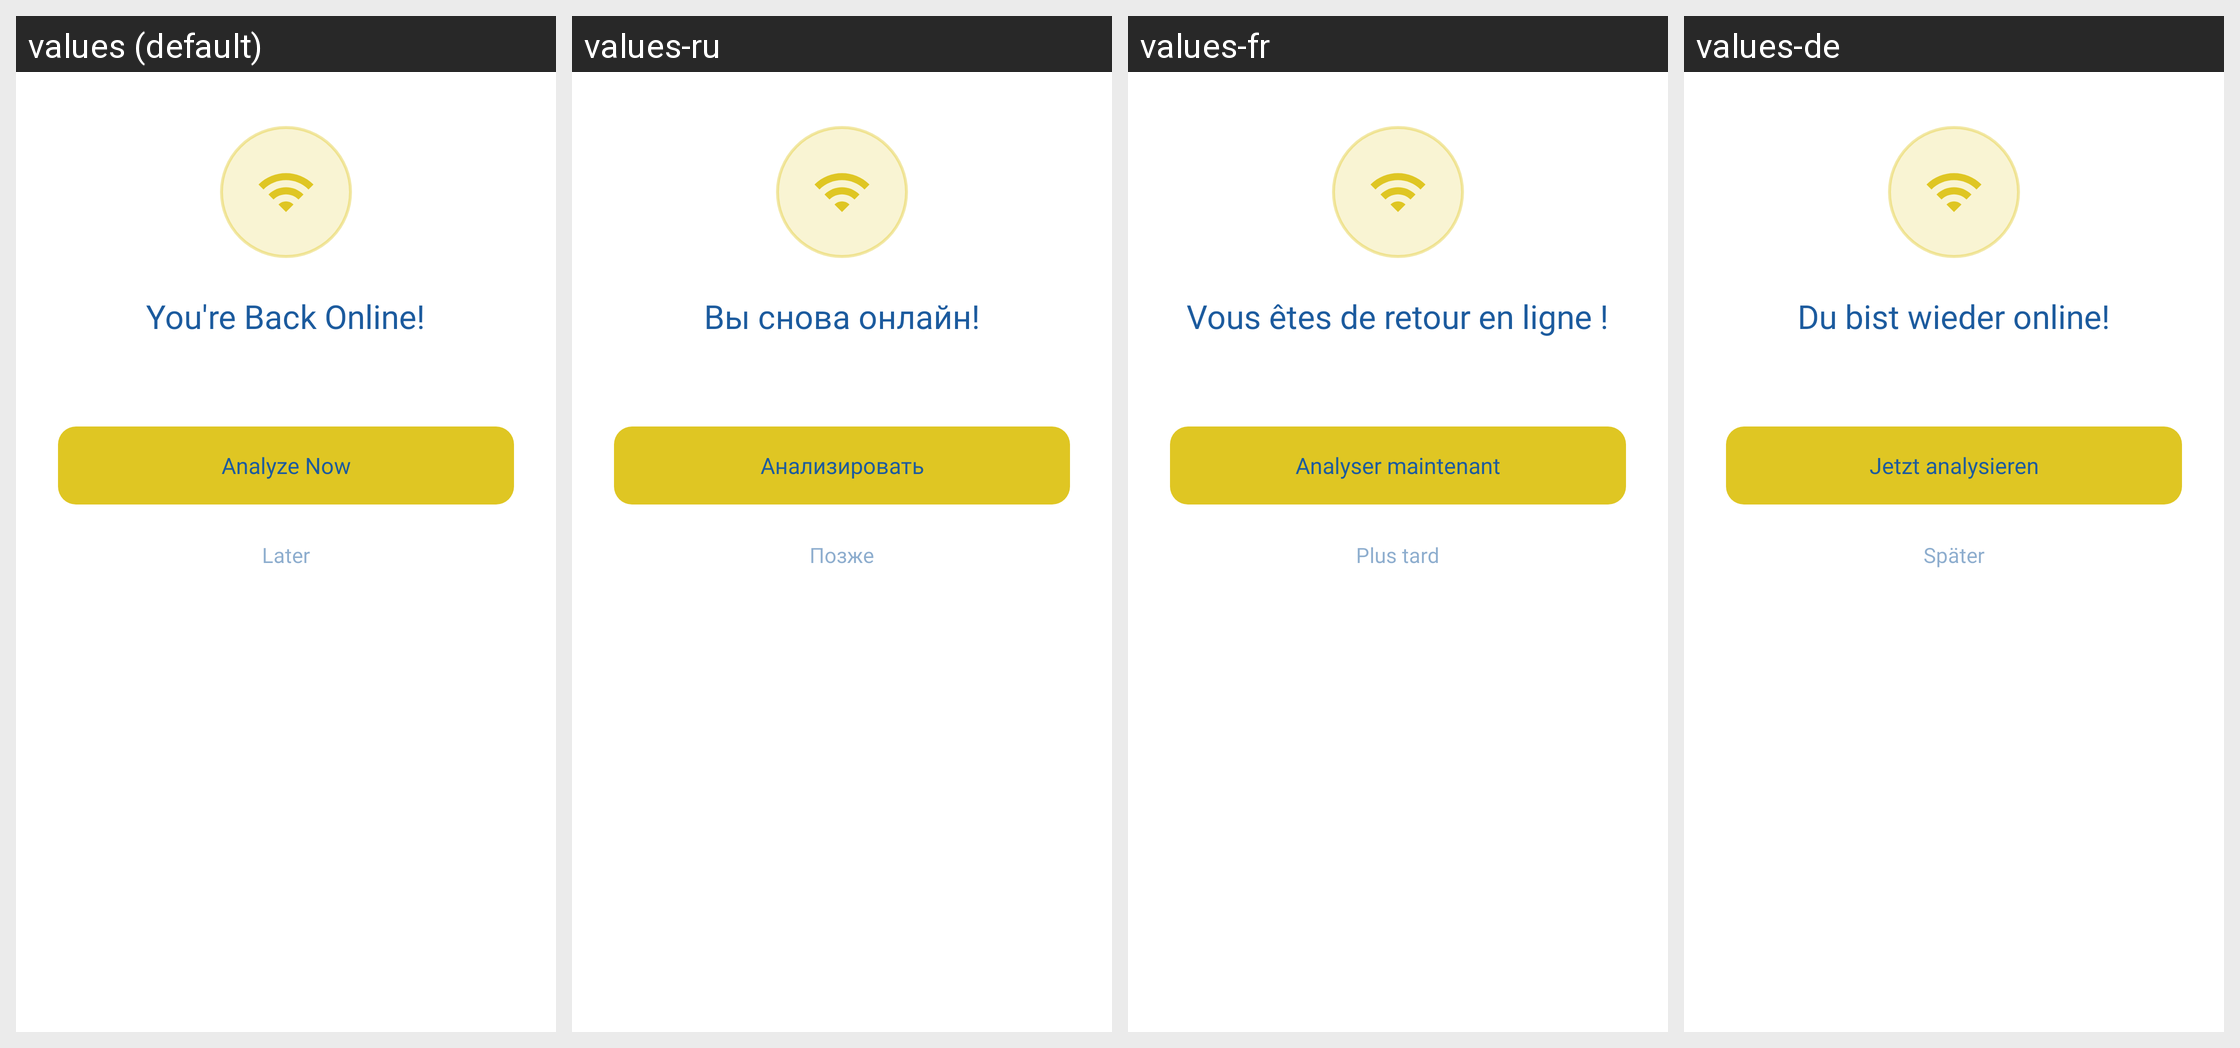

The Android screen above is rendered under several locales of the same app. Produce the string resources it draws, with the default and per-locale values.
Android screen res/layout/dialog_back_online.xml rendered under 4 locales, left to right: values (default), values-ru, values-fr, values-de. Device: Nexus 5 (rendered at 1080×1920; each locale shown at half size, 540×960, under a caption strip naming it); theme Theme.SightAI.
Other locales in the repository, not shown: values-es, values-pt.
Strings drawn on this screen, with the default value and each locale's value (text and hints the layout hard-codes, and strings that could not be matched under every locale, appear in the picture but are not listed):

back_online_title
  values: You're Back Online!
  values-ru: Вы снова онлайн!
  values-fr: Vous êtes de retour en ligne !
  values-de: Du bist wieder online!

analyze_now
  values: Analyze Now
  values-ru: Анализировать
  values-fr: Analyser maintenant
  values-de: Jetzt analysieren

later
  values: Later
  values-ru: Позже
  values-fr: Plus tard
  values-de: Später
